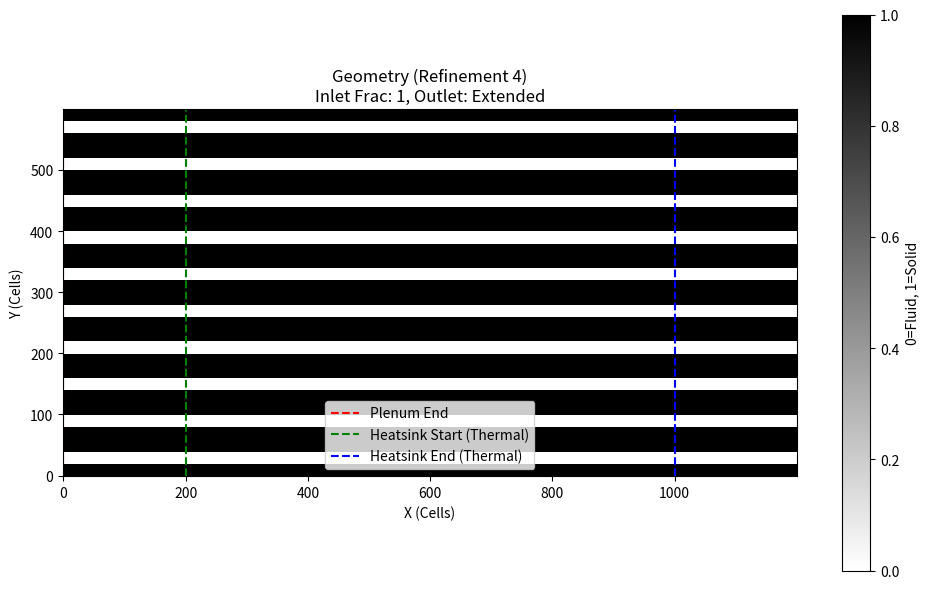

This figure's Python source:
import numpy as np
import matplotlib.pyplot as plt
import os

# =============================================================================
# 1. PHYSICAL GEOMETRY DEFINITIONS (FIXED CONSTANTS)
# =============================================================================
# These values define your "Real World" object. They NEVER change.
# Units: Meters

# Overall Domain
Lx_inlet    = 0.010      # 10 mm Inlet Buffer
Lx_heatsink = 0.040      # 40 mm Heatsink Length
Lx_outlet   = 0.010      # 10 mm Outlet Buffer
Ly_total    = 0.030      # 30 mm Total Height

# Channel Features
w_channel    = 0.0010    # 1.0 mm Channel Width (Exact)
num_channels = 10        # Number of channels

# Pitch (Distance between channel centers)
# Evenly spaced in Y
pitch = Ly_total / num_channels 

# --- INLET/OUTLET CHANNEL LOGIC (YOUR SPECIFIC LOGIC) ---
# Fraction of inlet length that extends the channels (vs open plenum)
# 0.2 means 20% of the inlet is channels, 80% is open plenum.
inlet_channel_extension_frac = 1 
inlet_plenum_fraction = max(0.0, min(1.0, 1.0 - inlet_channel_extension_frac))

# Fluid Properties
U_inlet_phys = 1       # m/s
rho_phys     = 997.0     # kg/m^3
eta_phys     = 0.00089   # Pa.s
nu_phys      = eta_phys / rho_phys
HeatFlux     = 100.0     # W/cm^2

# =============================================================================
# 2. MESH REFINEMENT SETTINGS
# =============================================================================
# This is the ONLY knob you turn to change mesh quality.
# Factor 1 = Base Resolution (e.g., 5 cells across channel)
# Factor 4 = High Resolution (e.g., 20 cells across channel)

REFINEMENT_FACTOR = 4  # <--- CHANGE THIS TO 1, 2, 4, 8

# Base resolution: How many cells minimum to resolve 1.0 mm channel?
BASE_CELLS_PER_CHANNEL = 5 

# =============================================================================
# 3. DISCRETIZATION LOGIC
# =============================================================================

# Calculate exact cell size (dx = dy) to ensure channel width is an integer
target_cells_channel = BASE_CELLS_PER_CHANNEL * REFINEMENT_FACTOR
dx = w_channel / target_cells_channel
dy = dx # Square cells

print("-" * 60)
print(f"GEOMETRY GENERATION (Refinement: {REFINEMENT_FACTOR}x)")
print("-" * 60)
print(f"Physical Channel Width: {w_channel*1000:.3f} mm")
print(f"Target Cells per Width: {target_cells_channel}")
print(f"Computed Cell Size (dx): {dx*1e6:.1f} microns")

# Calculate Grid Dimensions (Rounding to nearest integer)
N_inlet    = int(round(Lx_inlet / dx))
N_heatsink = int(round(Lx_heatsink / dx))
N_outlet   = int(round(Lx_outlet / dx))
N_total    = N_inlet + N_heatsink + N_outlet

M_total    = int(round(Ly_total / dy))

# --- Calculate Split Inlet Regions based on your logic ---
N_inlet_plenum = int(round(N_inlet * inlet_plenum_fraction))
# The rest of the inlet is "Channel Extension"
# Channels start at N_inlet_plenum

print(f"Grid Size: {N_total} x {M_total}")
print(f"Inlet Plenum Ends at Cell: {N_inlet_plenum}")

# =============================================================================
# 4. BUILD GEOMETRY MATRIX
# =============================================================================
# 1 = Solid, 0 = Fluid
geometry = np.ones((M_total, N_total), dtype=int)

# --- A. Create Inlet Plenum (Fully Open) ---
# From x=0 to x=N_inlet_plenum, the whole height is fluid
if N_inlet_plenum > 0:
    geometry[:, 0:N_inlet_plenum] = 0

# --- B. Carve Channels ---
# Channels start where the plenum ends (N_inlet_plenum)
# And they go ALL THE WAY to the end (N_total), covering:
# 1. The Inlet Extension
# 2. The Heatsink
# 3. The Outlet Buffer (which acts as extended channels in your logic)

# Fluid Region X-indices for thermal solver cropping (just for reference)
x_start_fin = N_inlet
x_end_fin   = N_inlet + N_heatsink

for k in range(num_channels):
    # 1. Calculate Physical Center of Channel k
    y_center_phys = (k + 0.5) * pitch 
    
    # 2. Calculate Top and Bottom Edges (Physical)
    y_bot_phys = y_center_phys - (w_channel / 2.0)
    y_top_phys = y_center_phys + (w_channel / 2.0)
    
    # 3. Convert to Grid Indices
    j_bot = int(round(y_bot_phys / dy))
    j_top = int(round(y_top_phys / dy))
    
    # 4. Clamp to domain
    j_bot = max(1, j_bot)            
    j_top = min(M_total - 1, j_top)  
    
    # 5. Carve Fluid (Set to 0)
    # Start at N_inlet_plenum, go to N_total
    geometry[j_bot:j_top, N_inlet_plenum : N_total] = 0

# Ensure Top/Bottom Walls are Solid
geometry[0, :] = 1
geometry[-1, :] = 1

# =============================================================================
# 5. EXPORT FILES
# =============================================================================
OUTPUT_DIR = "ExportFiles"
if not os.path.exists(OUTPUT_DIR):
    os.makedirs(OUTPUT_DIR)

# 1. fluid_params.txt
with open(os.path.join(OUTPUT_DIR, "fluid_params.txt"), "w") as f:
    f.write(f"{M_total} {N_total} {dy:.9f} {dx:.9f} {U_inlet_phys} {N_inlet} {N_outlet} {rho_phys} {nu_phys}")

# 2. geometry_fluid.txt
np.savetxt(os.path.join(OUTPUT_DIR, "geometry_fluid.txt"), geometry, fmt='%d', delimiter='\t')

# 3. thermal_params.txt & geometry_thermal.txt
# We define the thermal domain as the Heatsink Region Only
# This CROPS the geometry to exclude Inlet and Outlet buffers.
geo_therm = geometry[:, x_start_fin : x_end_fin]
q_flux_wm2 = HeatFlux * 500.0 

with open(os.path.join(OUTPUT_DIR, "thermal_params.txt"), "w") as f:
    # Note: We write N_heatsink here because we are cropping the geometry
    f.write(f"{M_total} {N_heatsink} {dy:.9f} {dx:.9f} {q_flux_wm2}")

np.savetxt(os.path.join(OUTPUT_DIR, "geometry_thermal.txt"), geo_therm, fmt='%d', delimiter='\t')

print(f"Files saved to {OUTPUT_DIR}/")

# =============================================================================
# 6. VISUALIZATION
# =============================================================================
plt.figure(figsize=(10, 6))
plt.imshow(geometry, cmap='gray_r', origin='lower', interpolation='nearest')
plt.title(f"Geometry (Refinement {REFINEMENT_FACTOR})\nInlet Frac: {inlet_channel_extension_frac}, Outlet: Extended")
plt.xlabel("X (Cells)")
plt.ylabel("Y (Cells)")
# Markers
plt.axvline(x=N_inlet_plenum, color='r', linestyle='--', label='Plenum End')
plt.axvline(x=N_inlet, color='g', linestyle='--', label='Heatsink Start (Thermal)')
plt.axvline(x=N_inlet+N_heatsink, color='b', linestyle='--', label='Heatsink End (Thermal)')
plt.colorbar(label="0=Fluid, 1=Solid")
plt.legend()
plt.tight_layout()
plt.show()
